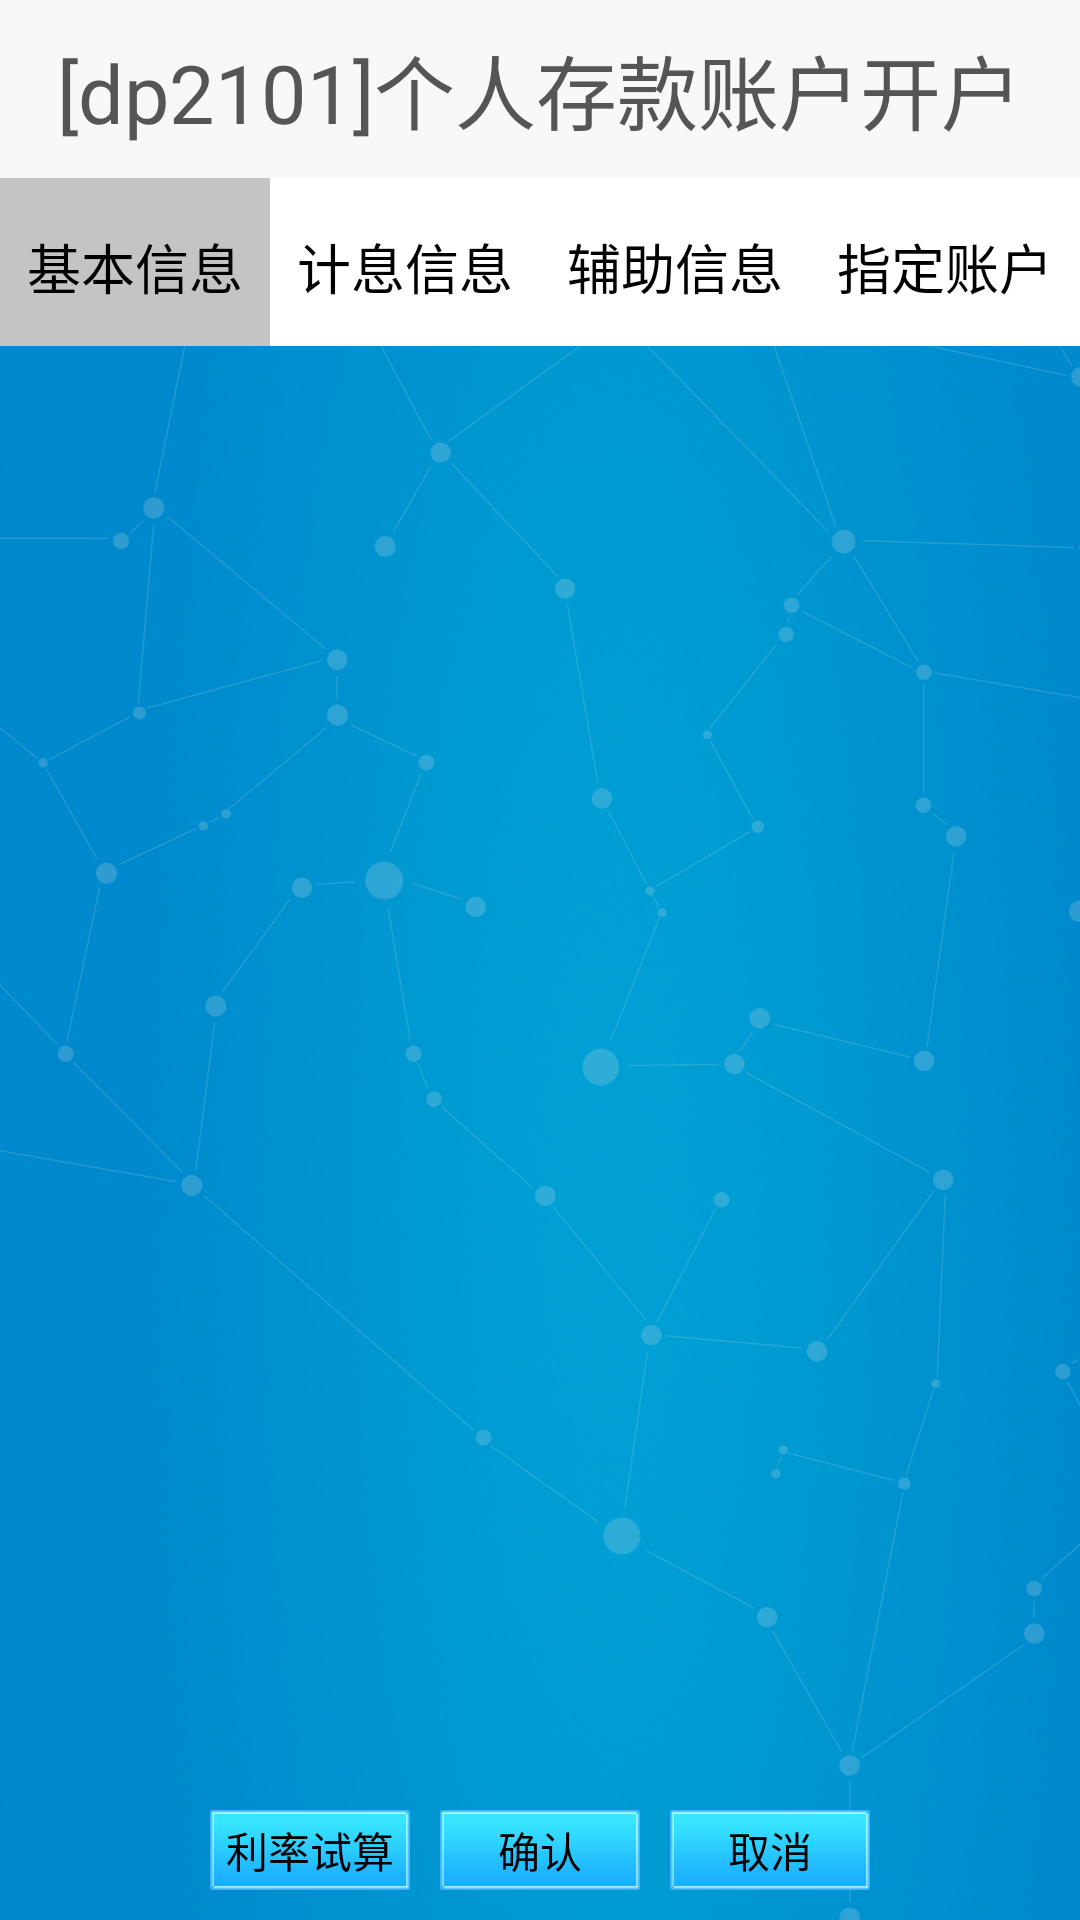

Android layout source for this screen:
<!-- AndroidManifest.xml: application theme AppTheme -->
<!-- res/layout/dp2101_lay.xml -->
<?xml version="1.0" encoding="utf-8"?>
<LinearLayout xmlns:android="http://schemas.android.com/apk/res/android"
    android:layout_width="match_parent"
    android:layout_height="match_parent"
    android:background="@drawable/backgroundone"
    android:orientation="vertical" >

    <RelativeLayout
        android:id="@+id/title_lay"
        android:layout_width="match_parent"
        android:layout_height="wrap_content"
        android:background="#f8f8f8" >

        <TextView
            android:id="@+id/title"
            android:layout_width="wrap_content"
            android:layout_height="wrap_content"
            android:layout_centerInParent="true"
            android:layout_marginBottom="10dp"
            android:layout_marginTop="10dp"
            android:gravity="center"
            android:text="[dp2101]个人存款账户开户"
            android:textColor="#555555"
            android:textSize="27sp" />
    </RelativeLayout>

    <RadioGroup
        android:id="@+id/rg_tab_bar"
        android:layout_width="match_parent"
        android:layout_height="56dp"
        android:layout_alignParentBottom="true"
        android:background="#ffffff"
        android:orientation="horizontal" >

        <RadioButton
            android:id="@+id/rb_channel"
            style="@style/tab_menu_item"
            android:textColor="#000000"
            android:checked="true"
            android:text="基本信息" />

        <RadioButton
            android:id="@+id/rb_message"
            style="@style/tab_menu_item"
            android:text="计息信息"
            android:textColor="#000000" />

        <RadioButton
            android:id="@+id/rb_better"
            style="@style/tab_menu_item"
             android:textColor="#000000"
            android:text="辅助信息" />

        <RadioButton
            android:id="@+id/rb_setting"
            style="@style/tab_menu_item"
            android:textColor="#000000"
            android:text="指定账户" />
    </RadioGroup>
	<RelativeLayout 
	    android:layout_width="match_parent"
	    android:layout_height="match_parent"
	    >
		<LinearLayout
		    android:id="@+id/lay_btn" 
		    android:layout_width="match_parent"
		    android:layout_height="wrap_content"
		    android:orientation="horizontal"
		    android:layout_alignParentBottom="true"
		    android:gravity="center"
		    android:paddingTop="10dp"
		    android:paddingBottom="10dp"
		    >
		    <Button 
		        android:text="利率试算"
		        android:layout_width="wrap_content"
		        android:layout_height="wrap_content"
		        android:background="@drawable/bg_btn"
		        />
		    <Button 
		        android:text="确认"
		        android:layout_width="wrap_content"
		        android:layout_height="wrap_content"
		        android:background="@drawable/bg_btn"
		        android:layout_marginLeft="10dp"
		        />
		    <Button 
		        android:text="取消"
		        android:layout_width="wrap_content"
		        android:layout_height="wrap_content"
		        android:background="@drawable/bg_btn"
		        android:layout_marginLeft="10dp"
		        />
		</LinearLayout>
	    <android.support.v4.view.ViewPager
	        android:id="@+id/viewpager"
	        android:layout_width="match_parent"
	        android:layout_height="match_parent" 
	        android:layout_above="@id/lay_btn"/>
	</RelativeLayout>
</LinearLayout>
<!-- resources referenced by this layout -->
<resources>
  <!-- drawable backgroundone: png bitmap (drawable-hdpi, 255884 bytes) -->
  <!-- drawable bg_btn (drawable) -->
  <?xml version="1.0" encoding="UTF-8"?>
  <selector xmlns:android="http://schemas.android.com/apk/res/android">
  	<item android:state_pressed="true"
  		android:drawable="@drawable/normal" >
  	</item>
  	<item android:state_focused="true"
  		android:drawable="@drawable/focus" >
  	</item>
  	<item android:drawable="@drawable/hover" >
      </item>
  </selector>
  <style name="tab_menu_item">
          <item name="android:layout_width">0dp</item>
          <item name="android:layout_weight">1</item>
          <item name="android:layout_height">match_parent</item>
          <item name="android:button">@null</item>
          <item name="android:gravity">center</item>
          <item name="android:paddingTop">3dp</item>
          <item name="android:background">@drawable/tab_menu_bg</item>
          <item name="android:textSize">18sp</item>
      </style>
  <style name="AppTheme" parent="AppBaseTheme">
          
      </style>
  <!-- drawable tab_menu_bg (drawable) -->
  <?xml version="1.0" encoding="utf-8"?>
  <selector xmlns:android="http://schemas.android.com/apk/res/android">
      <item android:state_checked="true">
          <shape>
              <solid android:color="#FFC4C4C4" />
          </shape>
      </item>
      <item>
          <shape>
              <solid android:color="#00FFFFFF" />
          </shape>
      </item>
  </selector>
  <style name="AppBaseTheme" parent="android:Theme.Light">
          
      </style>
</resources>
